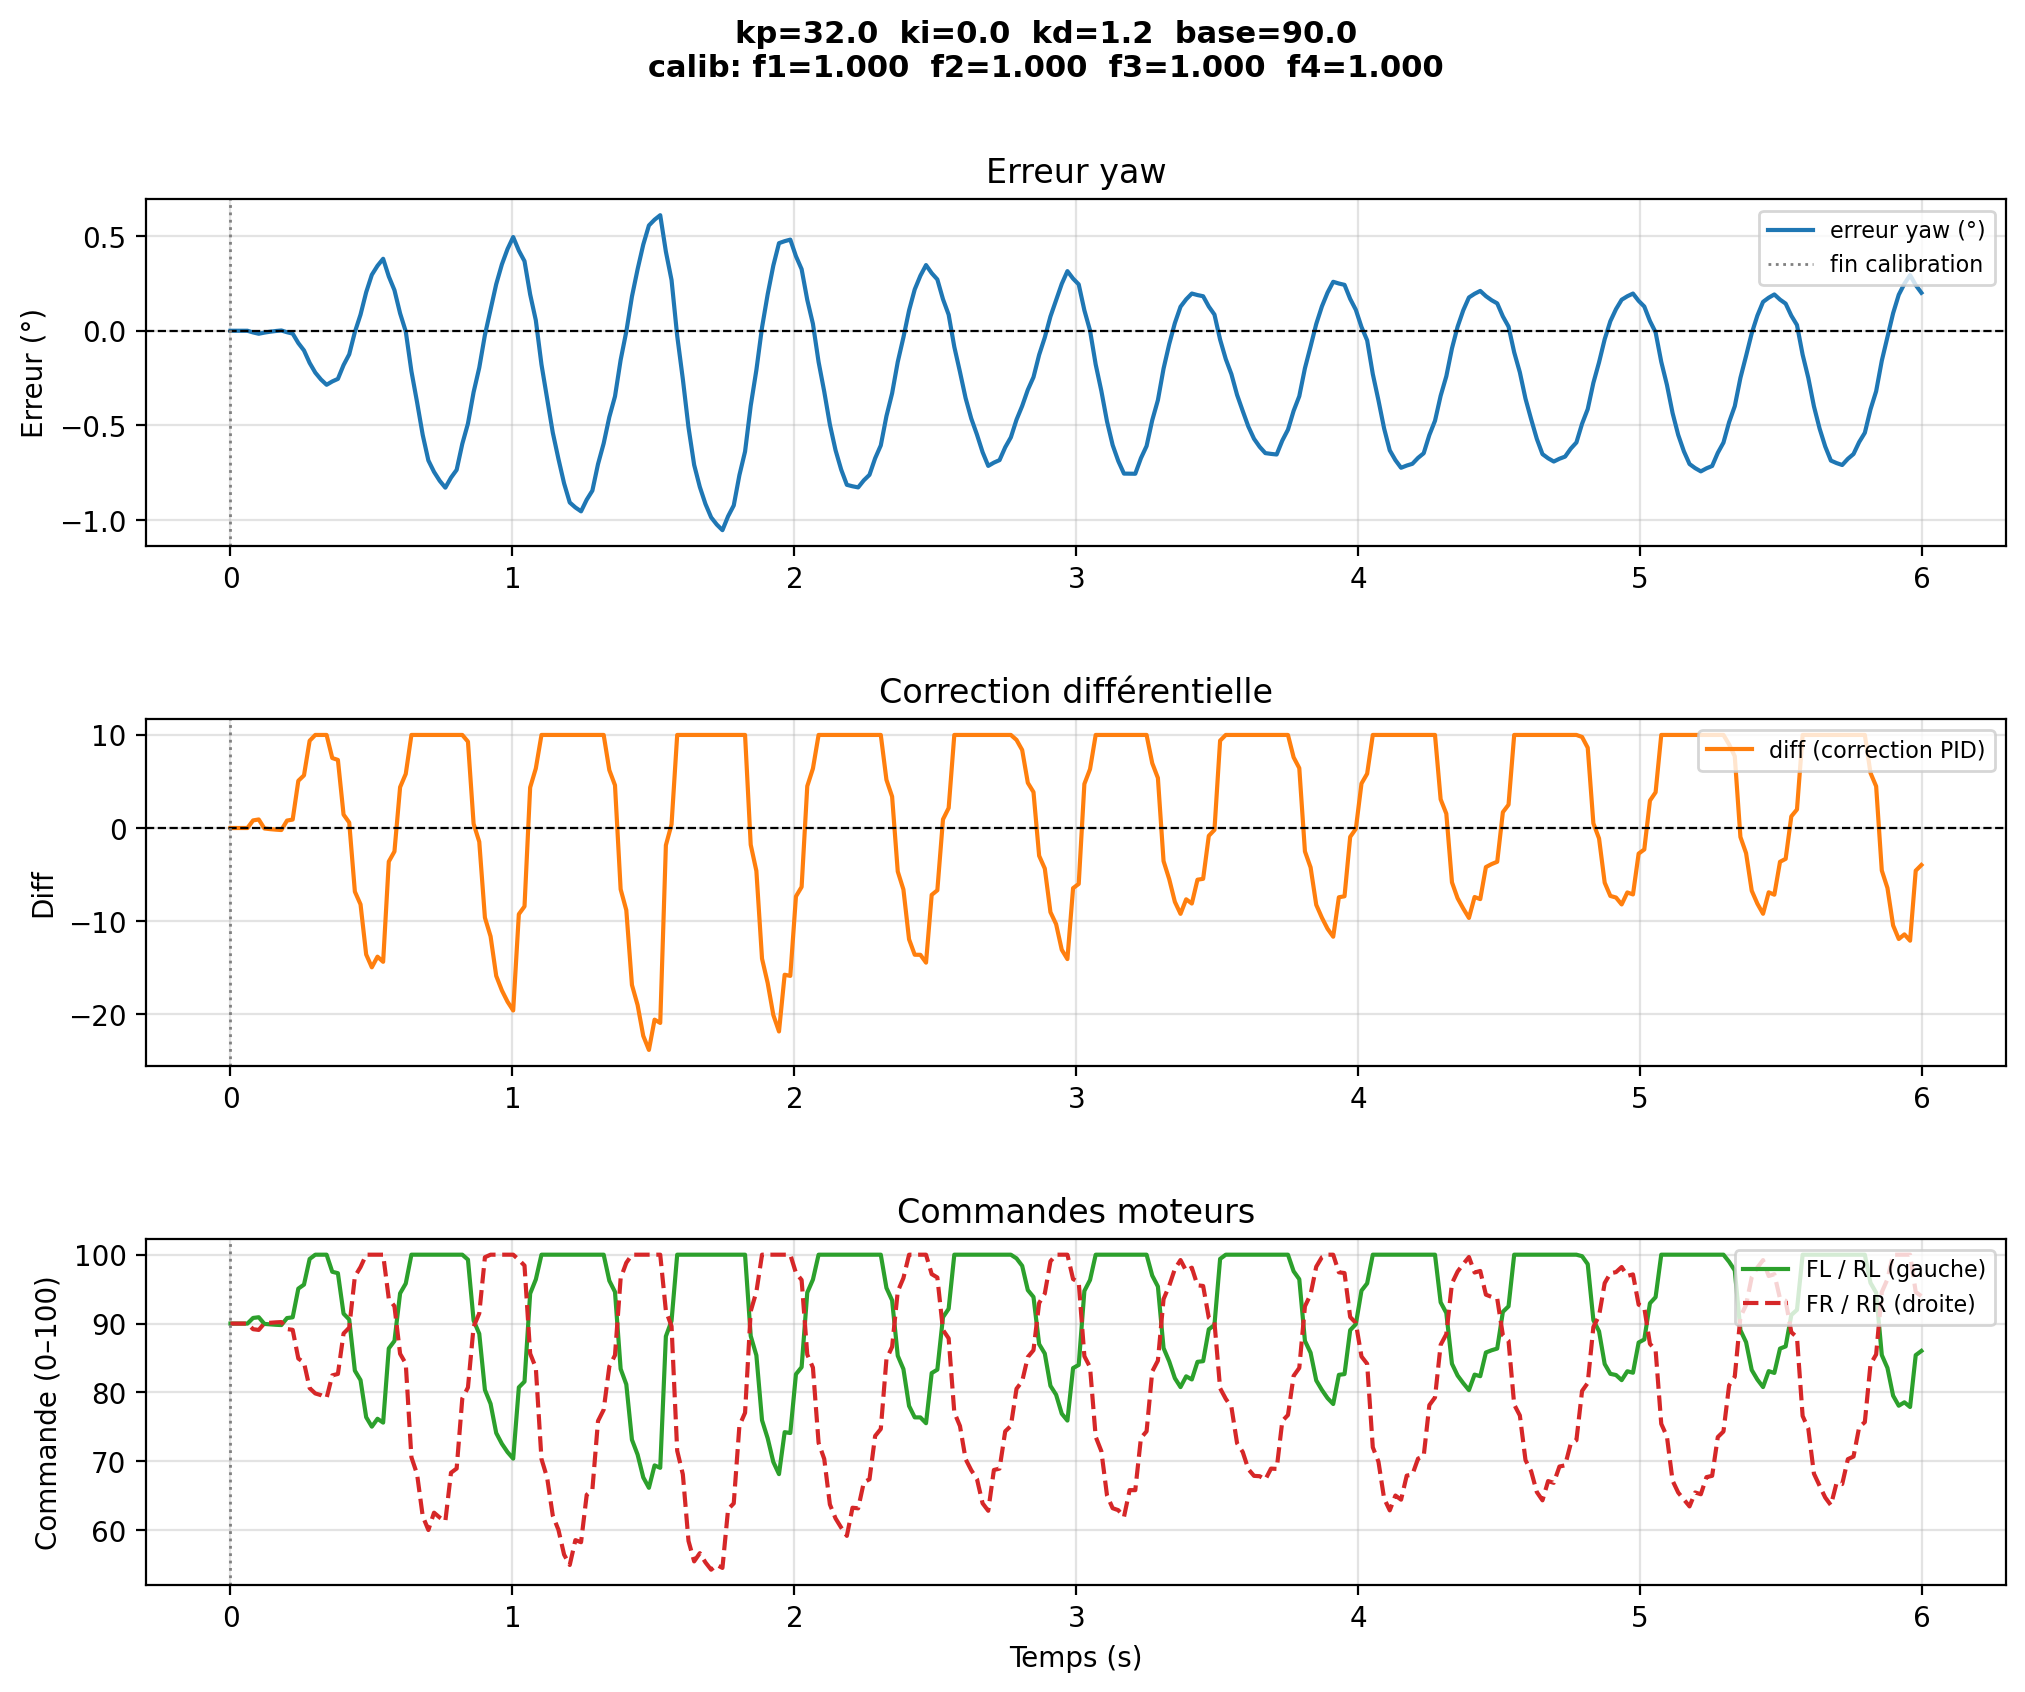

Source data for this figure (header and first rows):
# kp=32.0  ki=0.0  kd=1.2  base=90.0
# calib_factors  f1=1.0000  f2=1.0000  f…
time, yaw, err_deg, diff, fl, rl, fr, rr, phase
1.57399995259766e-06, 176.8, 0.0, 0.0, 90.0, 90.0, 90.0, 90.0, pid
0.02006, 176.8, 0.0, 0.0, 90.0, 90.0, 90.0, 90.0, pid
0.04011, 176.8, 0.0, 0.0, 90.0, 90.0, 90.0, 90.0, pid
0.06017, 176.8, 0.0, 0.0, 90.0, 90.0, 90.0, 90.0, pid
0.08023, 176.8, -0.008893, 0.8167, 90.82, 90.82, 89.18, 89.18, pid
0.1003, 176.8, -0.01581, 0.9202, 90.92, 90.92, 89.08, 89.08, pid
0.1203, 176.8, -0.009766, -0.04932, 89.95, 89.95, 90.05, 90.05, pid
0.1404, 176.8, -0.00506, -0.1197, 89.88, 89.88, 90.12, 90.12, pid
0.1604, 176.8, -0.001397, -0.1745, 89.83, 89.83, 90.17, 90.17, pid
0.1805, 176.8, 0.001454, -0.2171, 89.78, 89.78, 90.22, 90.22, pid
0.2006, 176.8, -0.007762, 0.7998, 90.8, 90.8, 89.2, 89.2, pid
0.2206, 176.8, -0.01494, 0.9071, 90.91, 90.91, 89.09, 89.09, pid
0.2407, 176.9, -0.06498, 5.074, 95.07, 95.07, 84.93, 84.93, pid
0.2607, 176.9, -0.1039, 5.656, 95.66, 95.66, 84.34, 84.34, pid
0.2808, 177, -0.1698, 9.377, 99.38, 99.38, 80.62, 80.62, pid
0.3008, 177, -0.2211, 10.0, 100.0, 100.0, 79.86, 79.86, pid
0.3209, 177.1, -0.2572, 10.0, 100.0, 100.0, 79.61, 79.61, pid
0.341, 177.1, -0.2853, 10.0, 100.0, 100.0, 79.19, 79.19, pid
0.361, 177.1, -0.2678, 7.52, 97.52, 97.52, 82.48, 82.48, pid
0.3811, 177.1, -0.2541, 7.316, 97.32, 97.32, 82.68, 82.68, pid
0.4011, 177, -0.1813, 1.44, 91.44, 91.44, 88.56, 88.56, pid
0.4212, 176.9, -0.1246, 0.5926, 90.59, 90.59, 89.41, 89.41, pid
0.4412, 176.8, -0.006736, -6.834, 83.17, 83.17, 96.83, 96.83, pid
0.4613, 176.7, 0.08496, -8.205, 81.79, 81.79, 98.21, 98.21, pid
0.4813, 176.6, 0.2033, -13.59, 76.41, 76.41, 100.0, 100.0, pid
0.5014, 176.5, 0.2955, -14.97, 75.03, 75.03, 100.0, 100.0, pid
0.5215, 176.5, 0.343, -13.82, 76.18, 76.18, 100.0, 100.0, pid
0.5415, 176.4, 0.38, -14.38, 75.62, 75.62, 100.0, 100.0, pid
0.5616, 176.5, 0.2869, -3.606, 86.39, 86.39, 93.61, 93.61, pid
0.5816, 176.6, 0.2144, -2.521, 87.48, 87.48, 92.52, 92.52, pid
0.6017, 176.7, 0.09188, 4.389, 94.39, 94.39, 85.61, 85.61, pid
0.6217, 176.8, -0.003452, 5.814, 95.81, 95.81, 84.19, 84.19, pid
0.6418, 177, -0.2136, 10.0, 100.0, 100.0, 70.59, 70.59, pid
0.6618, 177.2, -0.3771, 10.0, 100.0, 100.0, 68.15, 68.15, pid
0.6819, 177.4, -0.5501, 10.0, 100.0, 100.0, 62.04, 62.04, pid
0.7019, 177.5, -0.6848, 10.0, 100.0, 100.0, 60.03, 60.03, pid
0.722, 177.6, -0.7451, 10.0, 100.0, 100.0, 62.55, 62.55, pid
0.7421, 177.6, -0.792, 10.0, 100.0, 100.0, 61.85, 61.85, pid
0.7621, 177.6, -0.8286, 10.0, 100.0, 100.0, 61.3, 61.3, pid
0.7822, 177.6, -0.7757, 10.0, 100.0, 100.0, 68.34, 68.34, pid
0.8022, 177.5, -0.7346, 10.0, 100.0, 100.0, 68.96, 68.96, pid
0.8223, 177.4, -0.5971, 10.0, 100.0, 100.0, 79.12, 79.12, pid
0.8423, 177.3, -0.4901, 9.282, 99.28, 99.28, 80.72, 80.72, pid
0.8624, 177.1, -0.3243, 0.4529, 90.45, 90.45, 89.55, 89.55, pid
0.8825, 177, -0.1952, -1.477, 88.52, 88.52, 91.48, 91.48, pid
0.9025, 176.8, -0.02227, -9.63, 80.37, 80.37, 99.63, 99.63, pid
0.9226, 176.7, 0.1123, -11.64, 78.36, 78.36, 100.0, 100.0, pid
0.9426, 176.6, 0.2462, -15.89, 74.11, 74.11, 100.0, 100.0, pid
0.9627, 176.5, 0.3505, -17.45, 72.55, 72.55, 100.0, 100.0, pid
0.9828, 176.4, 0.4316, -18.66, 71.34, 71.34, 100.0, 100.0, pid
1.003, 176.3, 0.4947, -19.61, 70.39, 70.39, 100.0, 100.0, pid
1.023, 176.4, 0.4231, -9.257, 80.74, 80.74, 99.26, 99.26, pid
1.043, 176.4, 0.3674, -8.424, 81.58, 81.58, 98.42, 98.42, pid
1.063, 176.6, 0.1919, 4.359, 94.36, 94.36, 85.64, 85.64, pid
1.083, 176.8, 0.0553, 6.401, 96.4, 96.4, 83.6, 83.6, pid
1.103, 177, -0.1781, 10.0, 100.0, 100.0, 70.34, 70.34, pid
1.123, 177.2, -0.3597, 10.0, 100.0, 100.0, 67.63, 67.63, pid
1.143, 177.3, -0.5379, 10.0, 100.0, 100.0, 62.13, 62.13, pid
... 242 more rows
